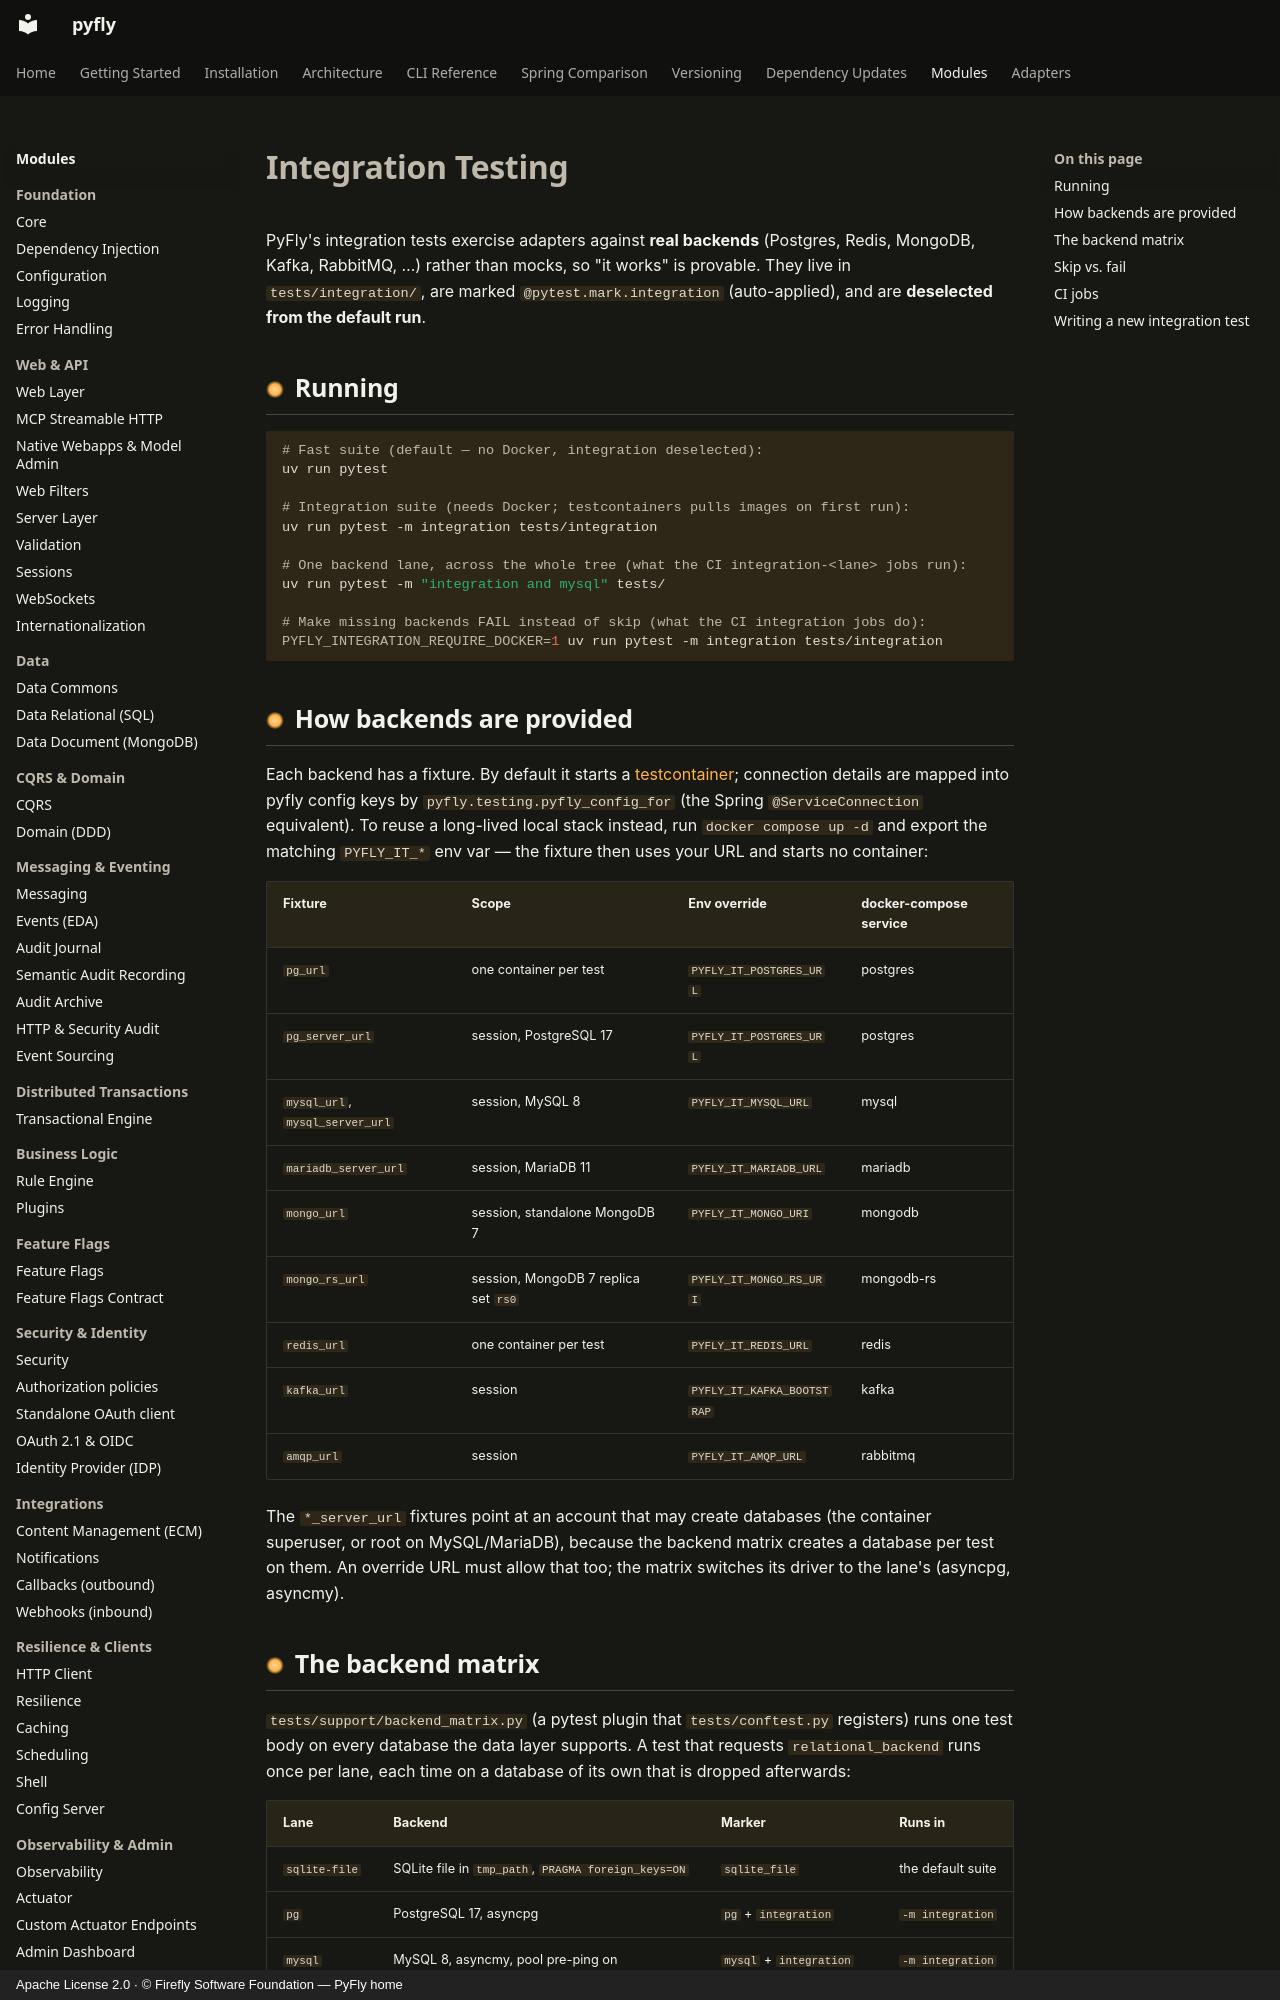

repository: fireflyframework/fireflyframework-pyfly · page: modules/integration-testing/index.html · generator: mkdocs · copyright: Apache License 2.0 · © Firefly Software Foundation — PyFly home

# Integration Testing

PyFly's integration tests exercise adapters against **real backends** (Postgres, Redis, MongoDB,
Kafka, RabbitMQ, …) rather than mocks, so "it works" is provable. They live in `tests/integration/`,
are marked `@pytest.mark.integration` (auto-applied), and are **deselected from the default run**.

## Running

```bash
# Fast suite (default — no Docker, integration deselected):
uv run pytest

# Integration suite (needs Docker; testcontainers pulls images on first run):
uv run pytest -m integration tests/integration

# One backend lane, across the whole tree (what the CI integration-<lane> jobs run):
uv run pytest -m "integration and mysql" tests/

# Make missing backends FAIL instead of skip (what the CI integration jobs do):
PYFLY_INTEGRATION_REQUIRE_DOCKER=1 uv run pytest -m integration tests/integration
```

## How backends are provided

Each backend has a fixture. By default it starts a [testcontainer]; connection details are mapped
into pyfly config keys by `pyfly.testing.pyfly_config_for` (the Spring `@ServiceConnection`
equivalent). To reuse a long-lived local stack instead, run `docker compose up -d` and export the
matching `PYFLY_IT_*` env var — the fixture then uses your URL and starts no container:

| Fixture | Scope | Env override | docker-compose service |
|---|---|---|---|
| `pg_url` | one container per test | `PYFLY_IT_POSTGRES_URL` | postgres |
| `pg_server_url` | session, PostgreSQL 17 | `PYFLY_IT_POSTGRES_URL` | postgres |
| `mysql_url`, `mysql_server_url` | session, MySQL 8 | `PYFLY_IT_MYSQL_URL` | mysql |
| `mariadb_server_url` | session, MariaDB 11 | `PYFLY_IT_MARIADB_URL` | mariadb |
| `mongo_url` | session, standalone MongoDB 7 | `PYFLY_IT_MONGO_URI` | mongodb |
| `mongo_rs_url` | session, MongoDB 7 replica set `rs0` | `PYFLY_IT_MONGO_RS_URI` | mongodb-rs |
| `redis_url` | one container per test | `PYFLY_IT_REDIS_URL` | redis |
| `kafka_url` | session | `PYFLY_IT_KAFKA_BOOTSTRAP` | kafka |
| `amqp_url` | session | `PYFLY_IT_AMQP_URL` | rabbitmq |

The `*_server_url` fixtures point at an account that may create databases (the container superuser,
or root on MySQL/MariaDB), because the backend matrix creates a database per test on them. An override
URL must allow that too; the matrix switches its driver to the lane's (asyncpg, asyncmy).
